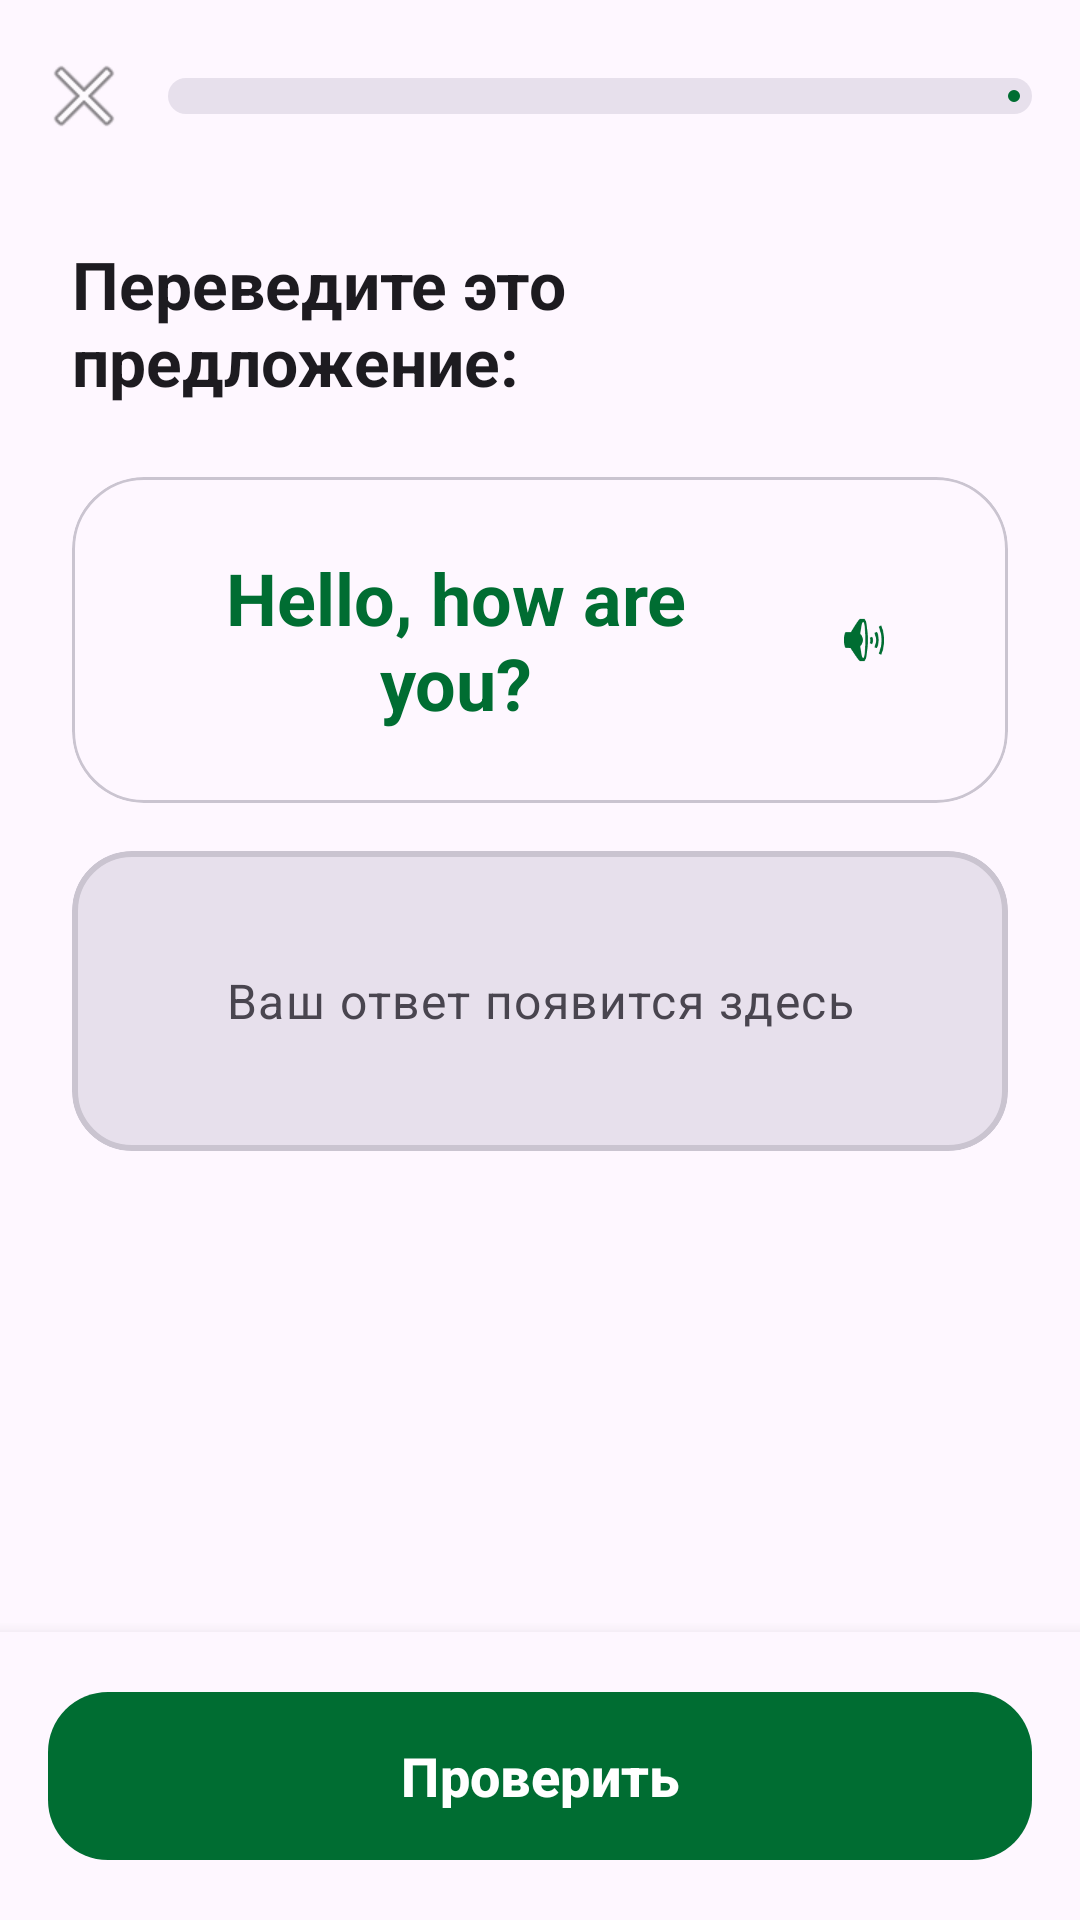

Write the Android layout XML for this screen, with the resource values it uses.
<!-- AndroidManifest.xml: application theme Theme.MyApplication -->
<!-- res/layout/fragment_lesson.xml -->
<?xml version="1.0" encoding="utf-8"?>

<androidx.constraintlayout.widget.ConstraintLayout xmlns:android="http://schemas.android.com/apk/res/android"
    xmlns:app="http://schemas.android.com/apk/res-auto"
    xmlns:tools="http://schemas.android.com/tools"
    android:layout_width="match_parent"
    android:layout_height="match_parent"
    android:background="?attr/colorSurface">

    <com.google.android.material.appbar.MaterialToolbar
        android:id="@+id/toolbar_lesson"
        android:layout_width="match_parent"
        android:layout_height="?attr/actionBarSize"
        app:layout_constraintTop_toTopOf="parent"
        app:navigationIcon="@android:drawable/ic_menu_close_clear_cancel">

        <com.google.android.material.progressindicator.LinearProgressIndicator
            android:id="@+id/progress_lesson_quiz"
            android:layout_width="match_parent"
            android:layout_height="wrap_content"
            android:layout_marginEnd="16dp"
            app:trackCornerRadius="8dp"
            app:trackThickness="12dp"
            app:indicatorColor="?attr/colorPrimary"
            app:trackColor="?attr/colorSurfaceVariant" />
    </com.google.android.material.appbar.MaterialToolbar>

    <TextView
        android:id="@+id/text_question"
        android:layout_width="0dp"
        android:layout_height="wrap_content"
        android:layout_marginHorizontal="24dp"
        android:layout_marginTop="16dp"
        android:text="@string/translate_sentence"
        android:textAppearance="?attr/textAppearanceTitleLarge"
        android:textStyle="bold"
        app:layout_constraintEnd_toEndOf="parent"
        app:layout_constraintStart_toStartOf="parent"
        app:layout_constraintTop_toBottomOf="@id/toolbar_lesson" />

    <com.google.android.material.card.MaterialCardView
        android:id="@+id/card_question_content"
        android:layout_width="match_parent"
        android:layout_height="wrap_content"
        android:layout_margin="24dp"
        app:cardCornerRadius="24dp"
        app:cardElevation="0dp"
        app:strokeWidth="1dp"
        app:strokeColor="?attr/colorOutlineVariant"
        app:layout_constraintTop_toBottomOf="@id/text_question">

            <LinearLayout
                android:layout_width="match_parent"
                android:layout_height="wrap_content"
                android:orientation="horizontal"
                android:gravity="center"
                android:padding="24dp">

                <TextView
                    android:id="@+id/text_question_content"
                    android:layout_width="0dp"
                    android:layout_height="wrap_content"
                    android:layout_weight="1"
                    android:text="Hello, how are you?"
                    android:textAppearance="?attr/textAppearanceHeadlineSmall"
                    android:textColor="?attr/colorPrimary"
                    android:textStyle="bold"
                    android:gravity="center" />

                <com.google.android.material.button.MaterialButton
                    android:id="@+id/button_speak"
                    style="@style/Widget.Material3.Button.IconButton"
                    android:layout_width="48dp"
                    android:layout_height="48dp"
                    android:layout_marginStart="8dp"
                    app:icon="@android:drawable/ic_lock_silent_mode_off"
                    app:iconTint="?attr/colorPrimary" />
            </LinearLayout>
    </com.google.android.material.card.MaterialCardView>

    <com.google.android.material.card.MaterialCardView
        android:id="@+id/card_target_sentence"
        android:layout_width="match_parent"
        android:layout_height="wrap_content"
        android:layout_marginHorizontal="24dp"
        android:layout_marginTop="16dp"
        app:cardCornerRadius="20dp"
        app:cardElevation="0dp"
        app:strokeWidth="2dp"
        app:strokeColor="?attr/colorOutlineVariant"
        app:cardBackgroundColor="?attr/colorSurfaceVariant"
        app:layout_constraintTop_toBottomOf="@id/card_question_content">

        <androidx.constraintlayout.widget.ConstraintLayout
            android:layout_width="match_parent"
            android:layout_height="wrap_content">

            <TextView
                android:id="@+id/text_target_sentence"
                android:layout_width="0dp"
                android:layout_height="wrap_content"
                android:minHeight="100dp"
                android:padding="16dp"
                android:textAppearance="?attr/textAppearanceBodyLarge"
                android:gravity="center"
                android:hint="@string/target_sentence_hint"
                android:textColorHint="?attr/colorOnSurfaceVariant"
                app:layout_constraintStart_toStartOf="parent"
                app:layout_constraintEnd_toEndOf="parent"
                app:layout_constraintTop_toTopOf="parent"
                app:layout_constraintBottom_toBottomOf="parent" />

            <com.google.android.material.button.MaterialButton
                android:id="@+id/button_clear"
                style="@style/Widget.Material3.Button.IconButton"
                android:layout_width="wrap_content"
                android:layout_height="wrap_content"
                android:layout_margin="4dp"
                app:icon="@android:drawable/ic_menu_revert"
                app:layout_constraintEnd_toEndOf="parent"
                app:layout_constraintTop_toTopOf="parent"
                android:visibility="gone"
                tools:visibility="visible" />
        </androidx.constraintlayout.widget.ConstraintLayout>
    </com.google.android.material.card.MaterialCardView>

    <androidx.recyclerview.widget.RecyclerView
        android:id="@+id/recycler_options"
        android:layout_width="0dp"
        android:layout_height="0dp"
        android:layout_margin="16dp"
        android:clipToPadding="false"
        android:paddingBottom="16dp"
        app:layout_constraintBottom_toTopOf="@id/layout_bottom_action"
        app:layout_constraintEnd_toEndOf="parent"
        app:layout_constraintStart_toStartOf="parent"
        app:layout_constraintTop_toBottomOf="@id/card_target_sentence" />

    <LinearLayout
        android:id="@+id/layout_bottom_action"
        android:layout_width="match_parent"
        android:layout_height="wrap_content"
        android:padding="16dp"
        android:background="?attr/colorSurface"
        android:elevation="8dp"
        app:layout_constraintBottom_toBottomOf="parent">

        <com.google.android.material.button.MaterialButton
            android:id="@+id/button_check"
            style="@style/Widget.Material3.Button"
            android:layout_width="match_parent"
            android:layout_height="64dp"
            android:text="@string/check_button"
            android:textSize="18sp"
            android:textStyle="bold"
            app:cornerRadius="20dp" />
    </LinearLayout>

</androidx.constraintlayout.widget.ConstraintLayout>
<!-- resources referenced by this layout -->
<resources>
  <string name="check_button">Проверить</string>
  <string name="target_sentence_hint">Ваш ответ появится здесь</string>
  <string name="translate_sentence">Переведите это предложение:</string>
  <style name="Theme.MyApplication" parent="Theme.Material3.Light.NoActionBar">
          
          <item name="colorPrimary">@color/primary_light</item>
          <item name="colorOnPrimary">@color/onPrimary_light</item>
          <item name="colorPrimaryContainer">@color/primaryContainer_light</item>
          <item name="colorOnPrimaryContainer">@color/onPrimaryContainer_light</item>
  
          
          <item name="colorSecondary">@color/secondary_light</item>
          <item name="colorOnSecondary">@color/onSecondary_light</item>
          <item name="colorSecondaryContainer">@color/secondaryContainer_light</item>
          <item name="colorOnSecondaryContainer">@color/onSecondaryContainer_light</item>
  
          
          <item name="colorTertiary">@color/tertiary_light</item>
          <item name="colorOnTertiary">@color/onTertiary_light</item>
          <item name="colorTertiaryContainer">@color/tertiaryContainer_light</item>
          <item name="colorOnTertiaryContainer">@color/onTertiaryContainer_light</item>
  
          <item name="android:statusBarColor">@android:color/transparent</item>
          <item name="android:navigationBarColor">@android:color/transparent</item>
          <item name="android:windowLightStatusBar">true</item>
      </style>
  <color name="primary_light">#006D32</color>
  <color name="onPrimary_light">#FFFFFF</color>
  <color name="primaryContainer_light">#97F7AC</color>
  <color name="onPrimaryContainer_light">#00210B</color>
  <color name="secondary_light">#4F6354</color>
  <color name="onSecondary_light">#FFFFFF</color>
  <color name="secondaryContainer_light">#D2E8D5</color>
  <color name="onSecondaryContainer_light">#0C1F13</color>
  <color name="tertiary_light">#3B6470</color>
  <color name="onTertiary_light">#FFFFFF</color>
  <color name="tertiaryContainer_light">#BEEAF7</color>
  <color name="onTertiaryContainer_light">#001F26</color>
</resources>
